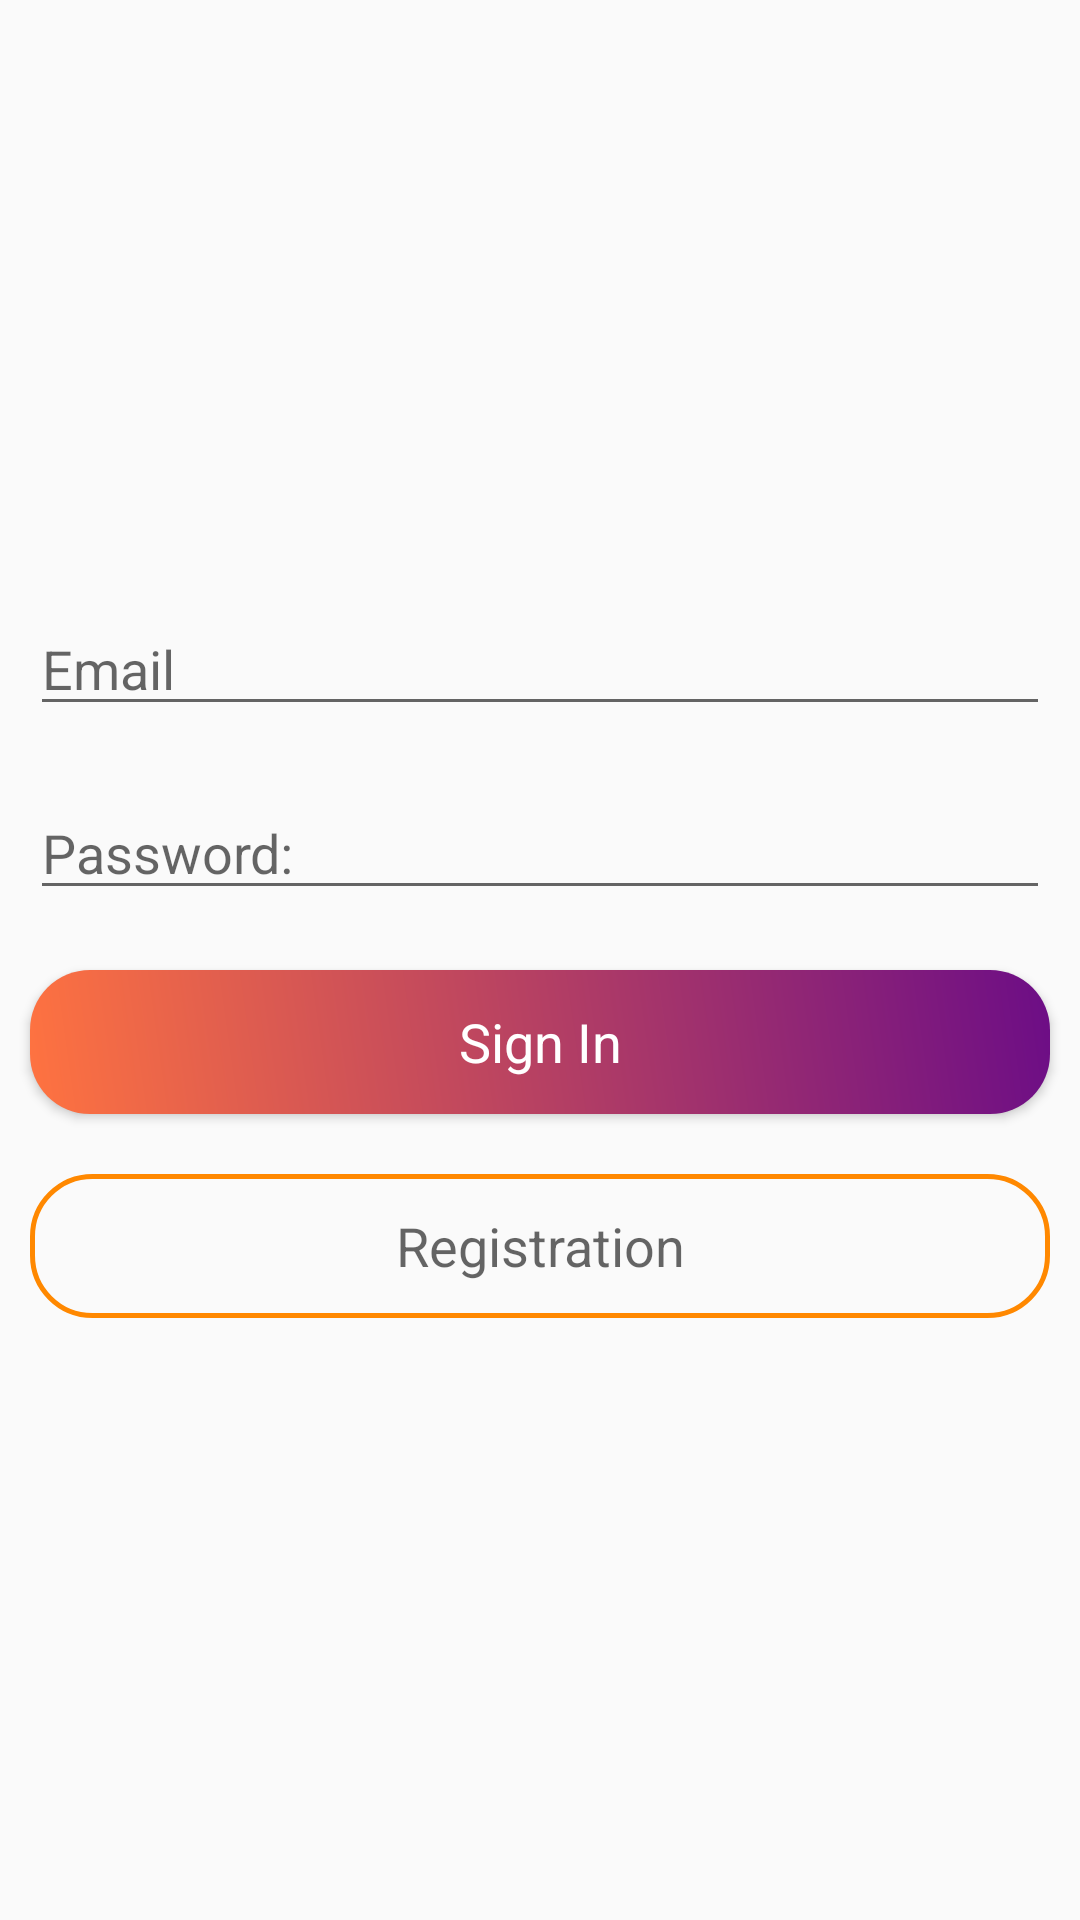

Reconstruct the res/layout file that produces this screen, plus the resources it refers to.
<!-- AndroidManifest.xml: application theme AppTheme -->
<!-- res/layout/activity_main.xml -->
<?xml version="1.0" encoding="utf-8"?>
<LinearLayout xmlns:android="http://schemas.android.com/apk/res/android"
    xmlns:app="http://schemas.android.com/apk/res-auto"
    xmlns:tools="http://schemas.android.com/tools"
    android:layout_width="match_parent"
    android:orientation="vertical"
    android:gravity="center"
    android:layout_height="match_parent"
    tools:context="royal.ondemandservices.MainActivity">

    <ScrollView
        android:layout_width="match_parent"
        android:layout_height="wrap_content">

        <LinearLayout
        android:layout_width="match_parent"
        android:orientation="vertical"
        android:layout_height="wrap_content">

        <EditText
            android:layout_width="match_parent"
            android:layout_height="wrap_content"
            android:layout_margin="10dp"
            android:hint="Email"
            android:inputType="textEmailAddress"
            android:id="@+id/email_login"
            />
        <EditText
            android:layout_width="match_parent"
            android:layout_height="wrap_content"
            android:layout_margin="10dp"
            android:hint="Password:"
            android:inputType="textPassword"
            android:id="@+id/password_login"
            />


        <Button
            android:layout_width="match_parent"
            android:layout_height="wrap_content"
            android:layout_margin="10dp"
            android:text="Sign In"
            android:textColor="@android:color/white"
            android:background="@drawable/btndesignsignin"
            android:id="@+id/btn_signiN"
            android:textAppearance="?android:textAppearanceMedium"
            />

        <Button
            android:layout_width="match_parent"
            android:layout_height="wrap_content"
            android:layout_margin="10dp"
            android:text="Registration"
            android:background="@drawable/btnregistraiondesign"
            android:id="@+id/btn_registration"
            android:textAppearance="?android:textAppearanceMedium"
            />




    </LinearLayout>

    </ScrollView>


</LinearLayout>
<!-- resources referenced by this layout -->
<resources>
  <!-- drawable btndesignsignin (drawable) -->
  <?xml version="1.0" encoding="utf-8"?>
  <shape xmlns:android="http://schemas.android.com/apk/res/android">
  
      <gradient android:angle="45"
          android:startColor="#FFFF7340"
          android:endColor="#FF6C0D86"/>
      <corners android:topRightRadius="20dp"
          android:topLeftRadius="20dp"
          android:bottomLeftRadius="20dp"
          android:bottomRightRadius="20dp"/>
  
  </shape>
  <!-- drawable btnregistraiondesign (drawable) -->
  <?xml version="1.0" encoding="utf-8"?>
  <shape xmlns:android="http://schemas.android.com/apk/res/android">
  
      <corners android:topLeftRadius="20dp"
          android:topRightRadius="20dp"
          android:bottomRightRadius="20dp"
          android:bottomLeftRadius="20dp"/>
  
      <stroke android:width="1.5dp"
          android:color="@android:color/holo_orange_dark"/>
  
  
  </shape>
  <style name="AppTheme" parent="Theme.AppCompat.Light.NoActionBar">
          
          <item name="colorPrimary">@color/colorPrimary</item>
          <item name="colorPrimaryDark">@color/colorPrimaryDark</item>
          <item name="colorAccent">@color/colorAccent</item>
      </style>
  <color name="colorPrimary">#0C185E</color>
  <color name="colorPrimaryDark">#303F9F</color>
  <color name="colorAccent">#6BBAC7</color>
</resources>
